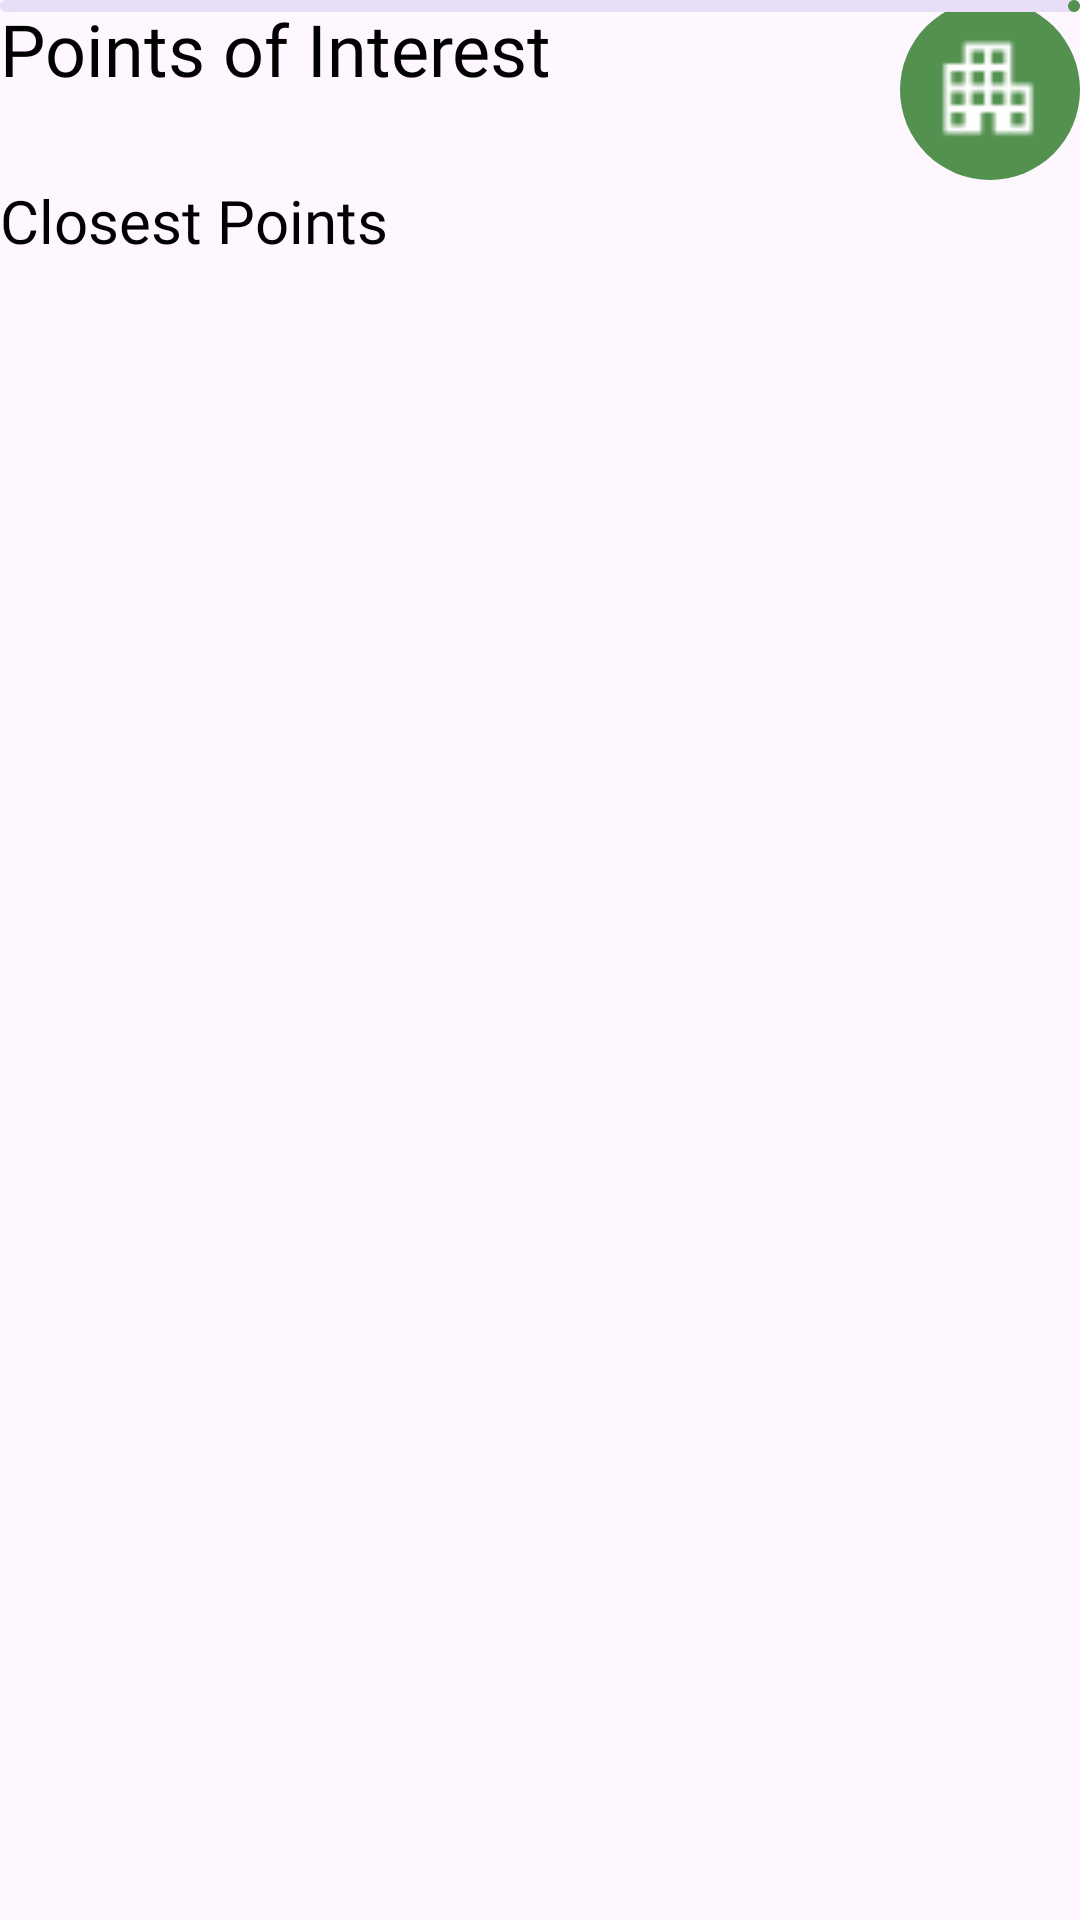

Here is an Android app screen rendered from its layout file. Give the layout XML and the strings, colors and styles it references.
<!-- AndroidManifest.xml: application theme Theme.GreenTrip -->
<!-- res/layout/fragment_main_points.xml -->
<?xml version="1.0" encoding="utf-8"?>
<androidx.core.widget.NestedScrollView xmlns:android="http://schemas.android.com/apk/res/android"
    xmlns:app="http://schemas.android.com/apk/res-auto"
    xmlns:tools="http://schemas.android.com/tools"
    android:layout_width="match_parent"
    android:layout_height="match_parent"
    tools:context=".ui.main.points.MainPointsFragment">
    <androidx.constraintlayout.widget.ConstraintLayout
        android:layout_width="match_parent"
        android:layout_height="match_parent">



    <TextView
        android:id="@+id/txtProfile"
        android:layout_width="wrap_content"
        android:layout_height="wrap_content"
        android:layout_margin="@dimen/_16sdp"
        android:fontFamily="@font/montserrat_semibold"
        android:text="Points of Interest"
        android:textColor="@color/black"
        android:textSize="24sp"
        app:layout_constraintStart_toStartOf="parent"
        app:layout_constraintTop_toTopOf="parent" />

    <ImageView
        android:id="@+id/img"
        android:layout_width="60dp"
        android:layout_height="60dp"
        android:layout_margin="@dimen/_12sdp"
        android:src="@drawable/green_circle"
        app:layout_constraintEnd_toEndOf="parent"
        app:layout_constraintTop_toTopOf="parent" />

    <ImageView
        android:layout_width="40dp"
        android:layout_height="40dp"
        android:src="@drawable/points"
        app:layout_constraintBottom_toBottomOf="@id/img"
        app:layout_constraintEnd_toEndOf="@id/img"
        app:layout_constraintStart_toStartOf="@id/img"
        app:layout_constraintTop_toTopOf="@id/img" />




    <TextView
        android:id="@+id/txtClosetsPoints"
        android:layout_width="wrap_content"
        android:layout_height="wrap_content"
        android:layout_margin="@dimen/_16sdp"
        android:fontFamily="@font/montserrat_semibold"
        android:text="Closest Points"
        android:textColor="@color/black"
        android:textSize="20sp"
        app:layout_constraintStart_toStartOf="parent"
        app:layout_constraintTop_toBottomOf="@id/img" />


    <androidx.recyclerview.widget.RecyclerView
        android:id="@+id/RecyclerPoints"
        android:layout_width="match_parent"
        android:layout_height="wrap_content"
        android:layout_margin="@dimen/_16sdp"
        android:orientation="vertical"
        app:layoutManager="androidx.recyclerview.widget.LinearLayoutManager"
        app:layout_constraintTop_toBottomOf="@id/txtClosetsPoints"
        tools:listitem="@layout/point_item"/>

    <include layout="@layout/loading"
        android:id="@+id/loading"/>

    </androidx.constraintlayout.widget.ConstraintLayout>

</androidx.core.widget.NestedScrollView>
<!-- res/layout/point_item.xml (included above) -->
<?xml version="1.0" encoding="utf-8"?>
<androidx.cardview.widget.CardView xmlns:android="http://schemas.android.com/apk/res/android"
    android:layout_width="match_parent"
    android:layout_height="wrap_content"
    xmlns:app="http://schemas.android.com/apk/res-auto"
    xmlns:tools="http://schemas.android.com/tools"
    android:layout_margin="@dimen/_8sdp"
    app:cardCornerRadius="8dp">

    <androidx.constraintlayout.widget.ConstraintLayout
        android:layout_width="match_parent"
        android:layout_height="match_parent"
        android:padding="@dimen/_8sdp">

        <TextView
            android:id="@+id/txtName"
            android:layout_width="wrap_content"
            android:layout_height="wrap_content"
            android:fontFamily="@font/montserrat_semibold"
            tools:text="Hotel Grão Vasco"
            android:textColor="#081F32"
            android:textSize="20sp"
            app:layout_constraintStart_toStartOf="parent"
            app:layout_constraintTop_toTopOf="parent" />

        <TextView
            android:id="@+id/txtDesc"
            android:layout_width="wrap_content"
            android:layout_height="wrap_content"
            android:fontFamily="@font/montserrat_light"
            android:textColor="#6E798C"
            app:layout_constraintBottom_toBottomOf="parent"
            app:layout_constraintStart_toStartOf="@id/txtName"
            app:layout_constraintTop_toBottomOf="@id/txtName"
            tools:text="Rua Gaspar Barreiros\n3510-032 Vise" />

        <de.hdodenhof.circleimageview.CircleImageView
            android:layout_width="80dp"
            android:layout_height="80dp"
            app:layout_constraintTop_toTopOf="parent"
            app:layout_constraintEnd_toEndOf="parent"
            app:layout_constraintBottom_toBottomOf="parent"
            android:layout_margin="@dimen/_8sdp"
            android:src="@drawable/profile"
            android:id="@+id/pointImg"/>


    </androidx.constraintlayout.widget.ConstraintLayout>



</androidx.cardview.widget.CardView>
<!-- res/layout/loading.xml (included above) -->
<?xml version="1.0" encoding="utf-8"?>
<androidx.constraintlayout.widget.ConstraintLayout xmlns:android="http://schemas.android.com/apk/res/android"
    android:layout_width="match_parent"
    android:layout_height="match_parent"
    xmlns:app="http://schemas.android.com/apk/res-auto">

    <View
        android:id="@+id/loadingOverlay"
        android:layout_width="match_parent"
        android:layout_height="match_parent"
        android:background="#88000000"
        android:visibility="gone" />

    <com.google.android.material.progressindicator.LinearProgressIndicator
        android:layout_width="match_parent"
        android:layout_height="wrap_content"
        app:layout_constraintTop_toTopOf="parent"
        android:id="@+id/loadingIndicator"
        />

</androidx.constraintlayout.widget.ConstraintLayout>
<!-- resources referenced by this layout -->
<resources>
  <color name="black">#FF000000</color>
  <!-- drawable green_circle (drawable) -->
  <?xml version="1.0" encoding="utf-8"?>
  <shape xmlns:android="http://schemas.android.com/apk/res/android"
      android:shape="oval">
  
      <solid
          android:color="@color/green"/>
  
      <size
          android:width="120dp"
          android:height="120dp"/>
  
  </shape>
  <!-- drawable points: png bitmap (drawable, 351 bytes) -->
  <!-- drawable profile (drawable) -->
  <vector xmlns:android="http://schemas.android.com/apk/res/android"
      android:width="88dp"
      android:height="88dp"
      android:viewportWidth="88"
      android:viewportHeight="88">
    <group>
      <clip-path
          android:pathData="M-151,-193h390v844h-390z"/>
      <path
          android:pathData="M-151,-193h390v844h-390z"
          android:fillColor="#ffffff"/>
      <path
          android:pathData="M44,44m-65,0a65,65 0,1 1,130 0a65,65 0,1 1,-130 0"
          android:fillColor="#53924F"/>
      <path
          android:pathData="M15.62,68.75C20.24,65.817 24.805,63.598 29.315,62.095C33.825,60.592 38.72,59.84 44,59.84C49.28,59.84 54.193,60.592 58.74,62.095C63.287,63.598 67.87,65.817 72.49,68.75C75.717,64.79 78.008,60.793 79.365,56.76C80.722,52.727 81.4,48.473 81.4,44C81.4,33.367 77.825,24.475 70.675,17.325C63.525,10.175 54.633,6.6 44,6.6C33.367,6.6 24.475,10.175 17.325,17.325C10.175,24.475 6.6,33.367 6.6,44C6.6,48.473 7.297,52.727 8.69,56.76C10.083,60.793 12.393,64.79 15.62,68.75ZM44,47.3C39.747,47.3 36.172,45.852 33.275,42.955C30.378,40.058 28.93,36.483 28.93,32.23C28.93,27.977 30.378,24.402 33.275,21.505C36.172,18.608 39.747,17.16 44,17.16C48.253,17.16 51.828,18.608 54.725,21.505C57.622,24.402 59.07,27.977 59.07,32.23C59.07,36.483 57.622,40.058 54.725,42.955C51.828,45.852 48.253,47.3 44,47.3ZM44,88C37.84,88 32.083,86.845 26.73,84.535C21.377,82.225 16.72,79.072 12.76,75.075C8.8,71.078 5.683,66.403 3.41,61.05C1.137,55.697 0,49.977 0,43.89C0,37.877 1.155,32.193 3.465,26.84C5.775,21.487 8.928,16.83 12.925,12.87C16.922,8.91 21.597,5.775 26.95,3.465C32.303,1.155 38.023,0 44.11,0C50.123,0 55.807,1.155 61.16,3.465C66.513,5.775 71.17,8.91 75.13,12.87C79.09,16.83 82.225,21.487 84.535,26.84C86.845,32.193 88,37.913 88,44C88,50.013 86.845,55.697 84.535,61.05C82.225,66.403 79.09,71.078 75.13,75.075C71.17,79.072 66.513,82.225 61.16,84.535C55.807,86.845 50.087,88 44,88Z"
          android:fillColor="#ffffff"/>
    </group>
  </vector>
  <style name="Theme.GreenTrip" parent="Base.Theme.GreenTrip" />
  <color name="green">#52914E</color>
  <style name="Base.Theme.GreenTrip" parent="Theme.Material3.DayNight.NoActionBar">
          
           <item name="colorPrimary">@color/green</item>
  
          <item name="android:statusBarColor">#82A380</item>
      </style>
</resources>
